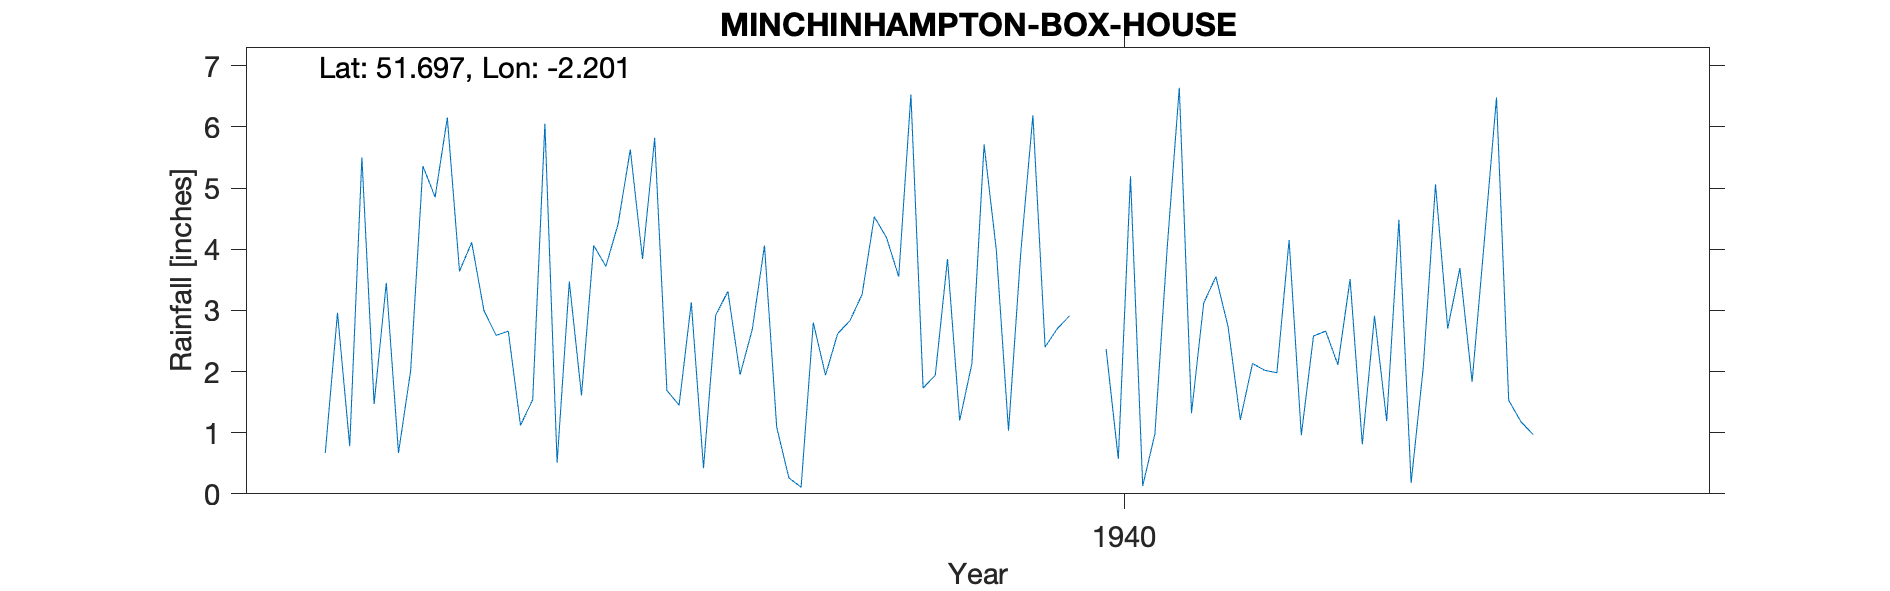

The data file committed next to this chart (first rows):
MINCHINHAMPTON-BOX-HOUSE, , , , , , , , , , , , , , , , , , , , 
Grid ref, ST862998, Long, -2.201, Lat, 51.7, Elevation, 500, ft, , , , , , , , , , , , 
Station no, 2151/7, , , , , , , , , , , , , , , , , , , 
, 1931, 1932, 1933, 1934, 1935, 1936, 1937, 1938, 1939, 1940, 1941, 1942, 1943, 1944, 1945, 1946, 1947, 1948, 1949, 1950
January, , , , , 0.67, 4.11, 4.41, 4.06, 6.53, 2.7, 3.12, 3.51, 6.48, , , , , , , 
February, , , , , 2.96, 3, 5.63, 1.09, 1.73, 2.91, 3.55, 0.81, 1.53, , , , , , , 
March, , , , , 0.78, 2.59, 3.84, 0.26, 1.94, , 2.73, 2.91, 1.18, , , , , , , 
April, , , , , 5.5, 2.66, 5.82, 0.11, 3.84, , 1.21, 1.19, 0.97, , , , , , , 
May, , , , , 1.47, 1.12, 1.69, 2.8, 1.2, 2.37, 2.13, 4.48, , , , , , , , 
June, , , , , 3.45, 1.54, 1.45, 1.94, 2.13, 0.57, 2.02, 0.18, , , , , , , , 
July, , , , , 0.67, 6.05, 3.13, 2.62, 5.71, 5.19, 1.98, 2.07, , , , , , , , 
August, , , , , 2.02, 0.51, 0.42, 2.83, 3.99, 0.13, 4.15, 5.06, , , , , , , , 
September, , , , , 5.36, 3.47, 2.92, 3.26, 1.03, 0.98, 0.96, 2.7, , , , , , , , 
October, , , , , 4.85, 1.61, 3.31, 4.53, 3.93, 4, 2.58, 3.69, , , , , , , , 
November, , , , , 6.15, 4.06, 1.95, 4.19, 6.19, 6.64, 2.66, 1.83, , , , , , , , 
December, , , , , 3.64, 3.72, 2.69, 3.55, 2.4, 1.32, 2.11, 4.13, , , , , , , , 
Total, , , , , 37.52, 34.44, 37.26, 31.24, 40.62, , 29.2, 32.56, , , , , , , , 
1940 Mar Apr estimated, , , , , , , , , , , , , , , , , , , , 
